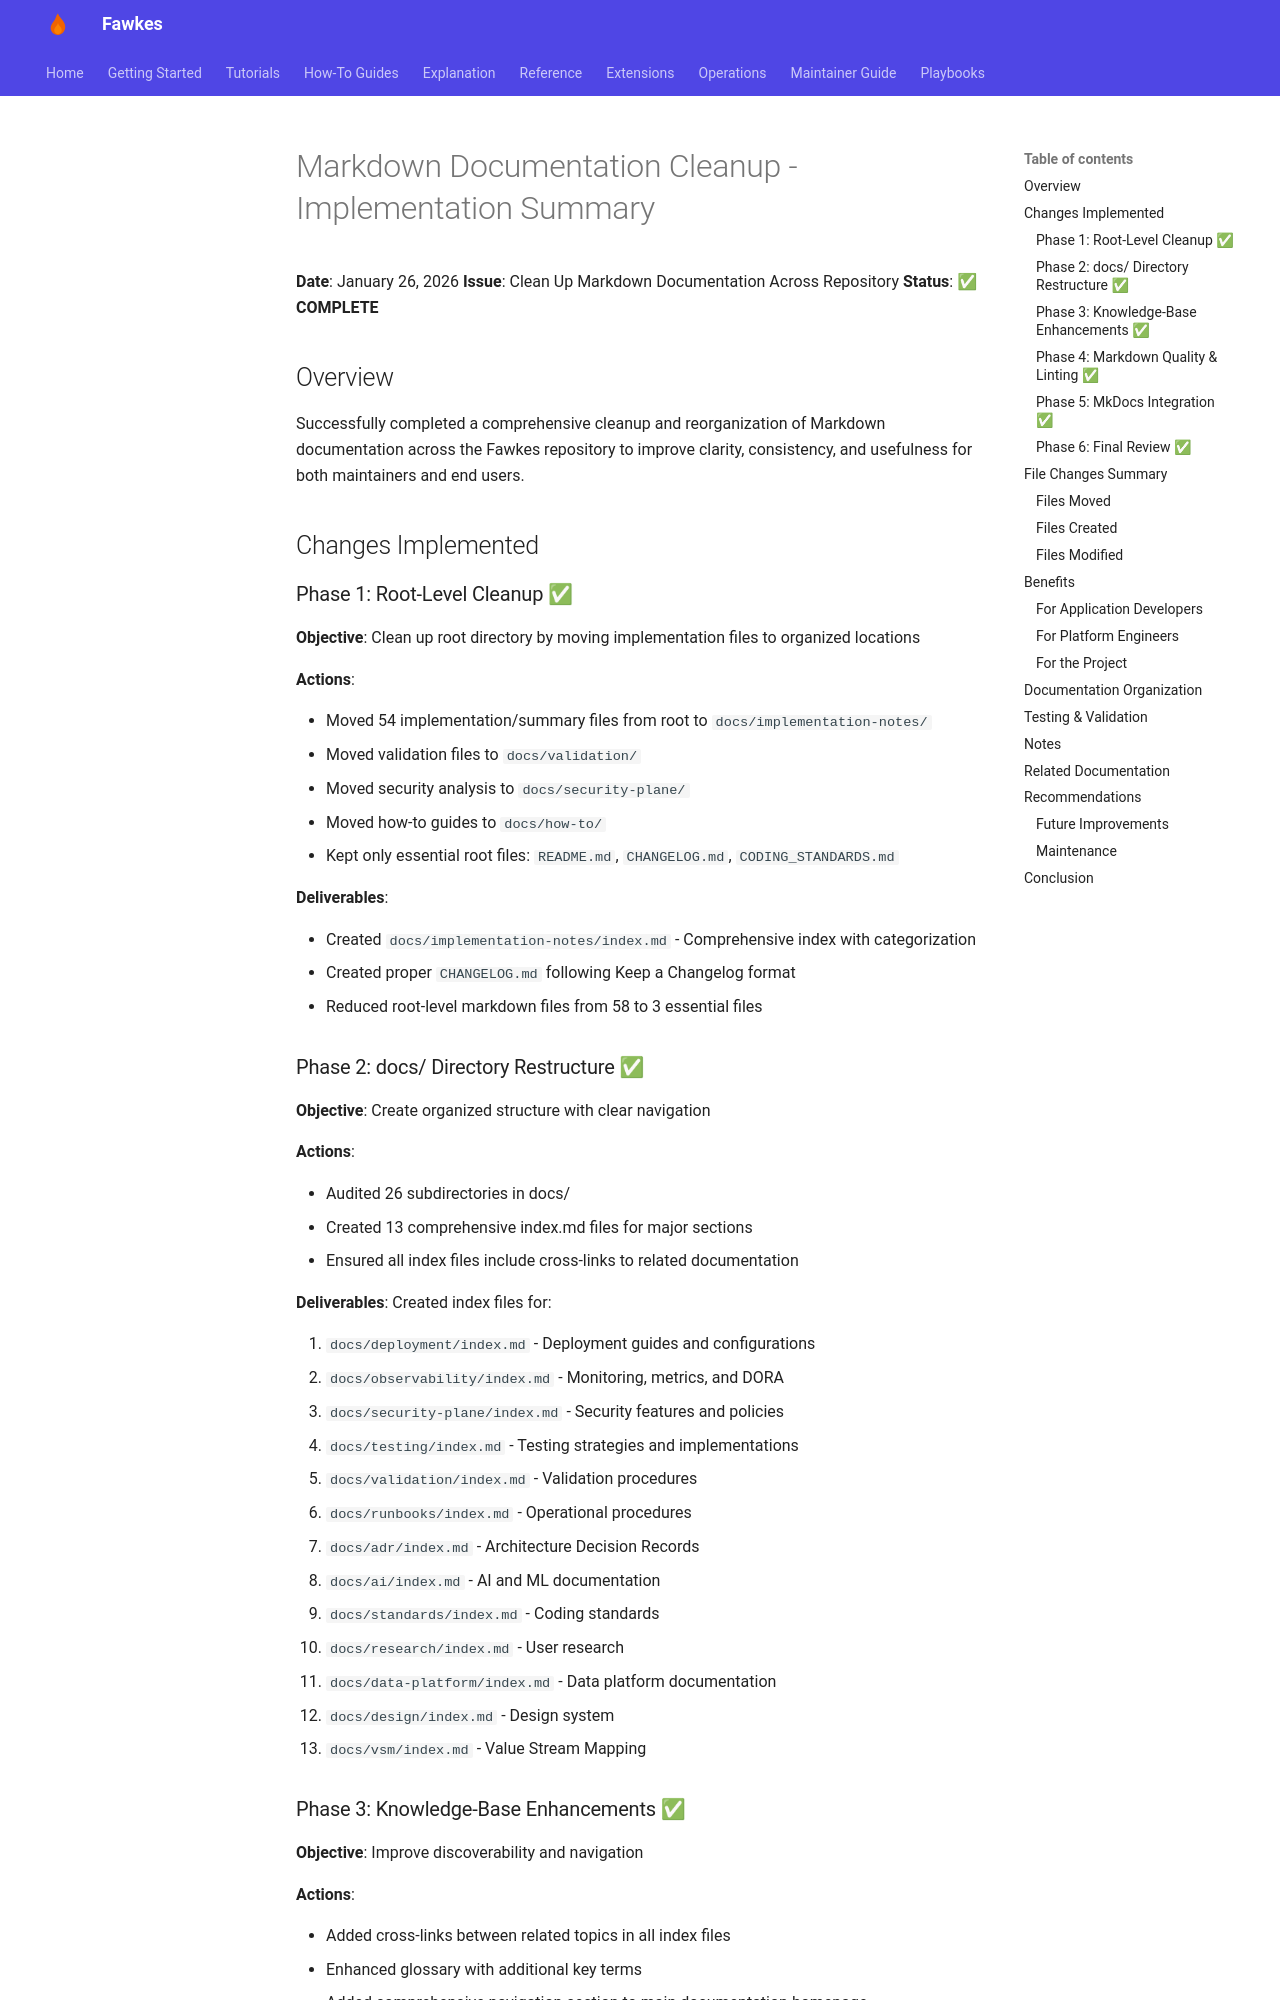

repository: paruff/fawkes · page: archive/implementation-notes/DOCUMENTATION_CLEANUP_SUMMARY/index.html · generator: mkdocs

# Markdown Documentation Cleanup - Implementation Summary

**Date**: January 26, 2026
**Issue**: Clean Up Markdown Documentation Across Repository
**Status**: ✅ **COMPLETE**

## Overview

Successfully completed a comprehensive cleanup and reorganization of Markdown documentation across the Fawkes repository to improve clarity, consistency, and usefulness for both maintainers and end users.

## Changes Implemented

### Phase 1: Root-Level Cleanup ✅

**Objective**: Clean up root directory by moving implementation files to organized locations

**Actions**:
- Moved 54 implementation/summary files from root to `docs/implementation-summaries/`
- Moved validation files to `docs/validation/`
- Moved security analysis to `docs/security-plane/`
- Moved how-to guides to `docs/how-to/`
- Kept only essential root files: `README.md`, `CHANGELOG.md`, `CODING_STANDARDS.md`

**Deliverables**:
- Created `docs/implementation-summaries/index.md` - Comprehensive index with categorization
- Created proper `CHANGELOG.md` following Keep a Changelog format
- Reduced root-level markdown files from 58 to 3 essential files

### Phase 2: docs/ Directory Restructure ✅

**Objective**: Create organized structure with clear navigation

**Actions**:
- Audited 26 subdirectories in docs/
- Created 13 comprehensive index.md files for major sections
- Ensured all index files include cross-links to related documentation

**Deliverables**:
Created index files for:
1. `docs/deployment/index.md` - Deployment guides and configurations
2. `docs/observability/index.md` - Monitoring, metrics, and DORA
3. `docs/security-plane/index.md` - Security features and policies
4. `docs/testing/index.md` - Testing strategies and implementations
5. `docs/validation/index.md` - Validation procedures
6. `docs/runbooks/index.md` - Operational procedures
7. `docs/adr/index.md` - Architecture Decision Records
8. `docs/ai/index.md` - AI and ML documentation
9. `docs/standards/index.md` - Coding standards
10. `docs/research/index.md` - User research
11. `docs/data-platform/index.md` - Data platform documentation
12. `docs/design/index.md` - Design system
13. `docs/vsm/index.md` - Value Stream Mapping
